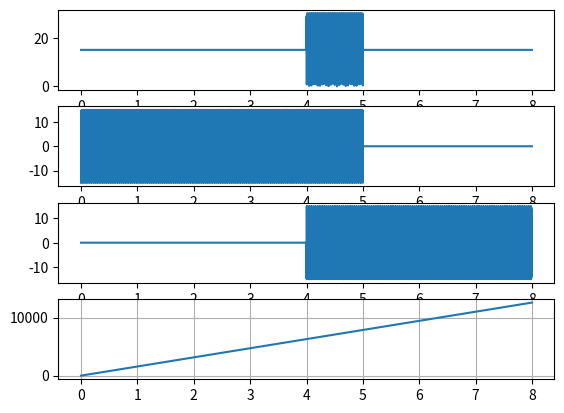

Write Python code to recreate this figure.
import math
import matplotlib.pyplot as plt
import numpy as np
from cmath import atan

# Constants (would be changed depend on real case)
D = 15
time_iter = 0.001
accuracy = int((1 / time_iter)/10)

# First signal
time_start_1 = 0  # time when signal start
time_stop_1 = 5  # time when signal stops
signal_1_time = []  # argument of function
f1 = 3  # coef on x in equation
signal_1 = []  # list of values of function
real_signal_1 = []  # list to create the plot

# Second signal
time_start_2 = 4
time_stop_2 = 8
signal_2_time = []
f2 = 6
signal_2 = []
real_signal_2 = []

# Sum of both functions
signals = []
signals_time = []  # argument of function
ModuleS = []  # module of complex number

# Phase params
period = 0
Phase = []


def F(t, f):
    t = f * (17.5 * 10**6 + (((22.5-17.5) * t * 10**6)/(250 * 10**(-6))))
    return t


def St(t, f):
    s = D * (complex(math.cos(F(t, f)), math.sin(F(t, f))))
    return s


def phase(real, imag):
    return (atan(imag / real)).real

case_1 = False  # case, when first signal ends before signal 2 starts
case_2 = False  # case, when first signal ends after signal 2 starts
if time_stop_1 <= time_start_2:
    case_1 = True
else:
    case_2 = True

Time = 0

while Time <= time_stop_2:
    if Time >= time_start_1 and Time <= time_stop_1:
        signal_1.append(St(Time, f1))
        signal_1_time.append(Time)
    else:
        signal_1.append(0)
        signal_1_time.append(Time)
    if Time >= time_start_2 and Time <= time_stop_2:
        signal_2.append(St(Time, f2))
        signal_2_time.append(Time)
    else:
        signal_2.append(0)
        signal_2_time.append(Time)
    if case_1 == True and Time <= time_stop_1:  # signals calculation
        signals.append(St(Time, f1) + 0)
        signals_time.append(Time)
    elif case_1 == True and Time >= time_stop_1 and Time <= time_start_2:
        signals.append(0)
        signals_time.append(Time)
    elif case_1 == True and Time >= time_start_2:
        signals.append(0 + St(Time, f2))
        signals_time.append(Time)
    elif case_2 == True and Time <= time_start_2:
        signals.append(St(Time, f1) + 0)
        signals_time.append(Time)
    elif case_2 == True and Time >= time_start_2 and Time <= time_stop_1:
        signals.append(St(Time, f1)+St(Time, f2))
        signals_time.append(Time)
    elif case_2 == True and Time >= time_stop_1:
        signals.append(0 + St(Time, f2))
        signals_time.append(Time)
    Time += time_iter
    Time = round(Time, accuracy)

for number in range(len(signals)):
    # phase calculation
    if phase(signals[number].real, signals[number].imag) < math.pi / 2:
        period += 1
        Phase.append(round(phase(
            signals[number].real, signals[number].imag) + (math.pi / 2 * period), accuracy))
    else:
        Phase.append(
            round(phase(signals[number].real, signals[number].imag), accuracy))
    # module calculation
    ModuleS.append(
        round(math.sqrt((signals[number].real**2)+(signals[number].imag**2)), accuracy))
    # making our functions values real
    real_signal_1.append(signal_1[number].real)
    real_signal_2.append(signal_2[number].real)

# retyping our lists to arrays to work with plots
ModuleS = np.asarray(ModuleS)
Phase = np.asarray(Phase)
signals_time = np.asarray(signals_time)
signal_1_time = np.asarray(signal_1_time)
signal_2_time = np.asarray(signal_2_time)
signal_1 = np.asarray(signal_1)
signal_2 = np.asarray(signal_2)
signals = np.asarray(signals)

# creating 4 subplots
signal, ax = plt.subplots(4)

axs = [ax[i] for i in range(4)]
for plot in range(4):
    if plot == 0:
        axs[plot].plot(signals_time, ModuleS)
    if plot == 1:
        axs[plot].plot(signal_1_time, signal_1)
    if plot == 2:
        axs[plot].plot(signal_2_time, signal_2)
    if plot == 3:
        axs[plot].plot(signals_time, Phase)
plt.grid(True)

plt.show()

pass
